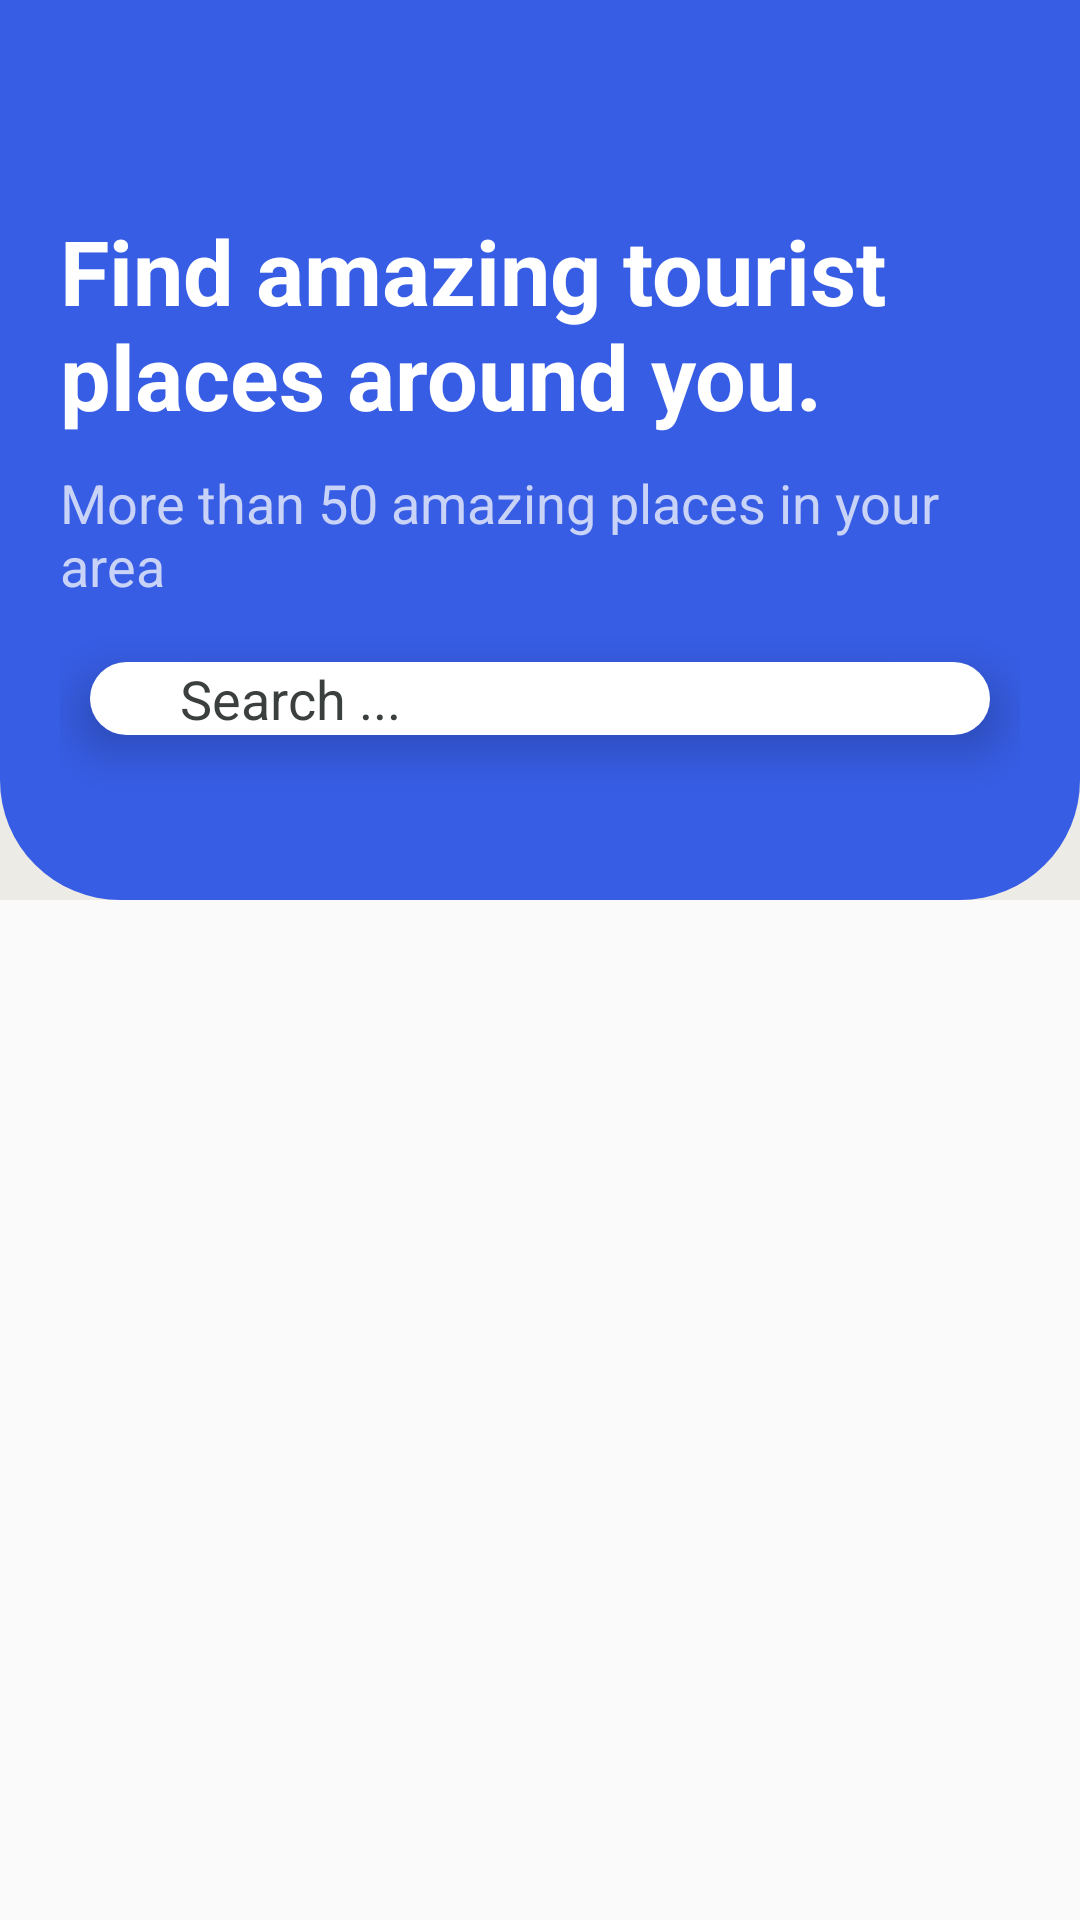

Produce the Android XML layout that renders to this screen, including the resource entries it uses.
<!-- AndroidManifest.xml: application theme AppTheme -->
<!-- res/layout/x_restaurant_fragment.xml -->
<?xml version="1.0" encoding="utf-8"?>
<androidx.coordinatorlayout.widget.CoordinatorLayout xmlns:android="http://schemas.android.com/apk/res/android"
    android:layout_width="match_parent"
    android:layout_height="match_parent"
    xmlns:app="http://schemas.android.com/apk/res-auto">

    <com.google.android.material.appbar.AppBarLayout
        android:layout_width="match_parent"
        android:layout_height="wrap_content"
        android:background="#ecebe6">

        <com.google.android.material.appbar.CollapsingToolbarLayout
            android:layout_width="match_parent"
            android:layout_height="wrap_content"
            app:contentScrim="@color/colorPrimary"
            app:expandedTitleTextAppearance="@style/expandedBarTextStyle"
            app:layout_scrollFlags="scroll|snap|exitUntilCollapsed"
            app:title="Restaurants">

            <LinearLayout
                android:layout_width="match_parent"
                android:layout_height="300dp"
                android:background="@drawable/custom_app_bar_background"
                android:orientation="vertical"
                android:paddingHorizontal="20dp">

                <TextView
                    android:layout_width="match_parent"
                    android:layout_height="wrap_content"
                    android:layout_marginTop="70dp"
                    android:text="@string/title_tourist_places"
                    android:textColor="@android:color/white"
                    android:textSize="30sp"
                    android:textStyle="bold">

                </TextView>

                <TextView
                    android:layout_width="match_parent"
                    android:layout_height="wrap_content"
                    android:layout_marginTop="10dp"
                    android:text="@string/hint_places"
                    android:textColor="#c9d3f7"
                    android:textSize="18sp">

                </TextView>

                <EditText
                    android:layout_gravity="center"
                    android:id="@+id/search_bar"
                    android:layout_width="300dp"
                    android:layout_height="wrap_content"
                    android:layout_marginTop="20dp"
                    android:hint="Search ..."
                    android:drawableRight="@drawable/search_btn"
                    android:background="@drawable/search_bar_background"
                    android:elevation="10dp"
                    android:paddingStart="30dp"
                    android:textColor="@color/black"
                    android:textColorHint="#3B403F">
                </EditText>

            </LinearLayout>


            <androidx.appcompat.widget.Toolbar
                android:layout_width="match_parent"
                android:layout_height="?attr/actionBarSize">

            </androidx.appcompat.widget.Toolbar>

        </com.google.android.material.appbar.CollapsingToolbarLayout>
    </com.google.android.material.appbar.AppBarLayout>


    <androidx.core.widget.NestedScrollView
        android:layout_width="match_parent"
        android:layout_height="match_parent"
        app:layout_behavior="com.google.android.material.appbar.AppBarLayout$ScrollingViewBehavior">


        <androidx.recyclerview.widget.RecyclerView
            android:id="@+id/restaurant_rv"
            android:layout_width="match_parent"
            android:layout_height="match_parent" />

    </androidx.core.widget.NestedScrollView>

</androidx.coordinatorlayout.widget.CoordinatorLayout>
<!-- resources referenced by this layout -->
<resources>
  <color name="black">#000000</color>
  <color name="colorPrimary">#375de4</color>
  <!-- drawable custom_app_bar_background (drawable) -->
  <?xml version="1.0" encoding="utf-8"?>
  <shape xmlns:android="http://schemas.android.com/apk/res/android"
      android:shape="rectangle">
      <solid
          android:color="#375de4">
  
      </solid>
      <corners
          android:bottomLeftRadius="40dp"
          android:bottomRightRadius="40dp">
      </corners>
  
  </shape>
  <!-- drawable search_bar_background (drawable) -->
  <?xml version="1.0" encoding="utf-8"?>
  <shape xmlns:android="http://schemas.android.com/apk/res/android"
      android:shape="rectangle">
      <solid android:color="@color/white">
  
      </solid>
  
      <corners
          android:radius="140dp">
  
      </corners>
  
  </shape>
  <string name="hint_places">More than 50 amazing places in your area</string>
  <string name="title_tourist_places">Find amazing tourist places around you.</string>
  <style name="expandedBarTextStyle" parent="AppTheme">
          
          <item name="android:textSize">0sp</item>
          <item name="android:textColor">@android:color/transparent</item>
  
      </style>
  <style name="AppTheme" parent="Theme.AppCompat.Light.NoActionBar">
          
          <item name="colorPrimary">@color/colorPrimary</item>
          <item name="android:textColorPrimary">@android:color/white</item>
          <item name="colorPrimaryDark">@color/colorPrimaryDark</item>
          <item name="colorAccent">@color/colorAccent</item>
          <item name="android:windowFullscreen">true</item>
  
          <item name="android:windowContentTransitions">true</item>
  
          <item name="android:windowSharedElementEnterTransition">@transition/image_transform</item>
          <item name="android:windowSharedElementExitTransition">@transition/image_transform</item>
      </style>
  <color name="white">#ffffff</color>
  <color name="colorPrimaryDark">#375de4</color>
  <color name="colorAccent">#03DAC5</color>
</resources>
